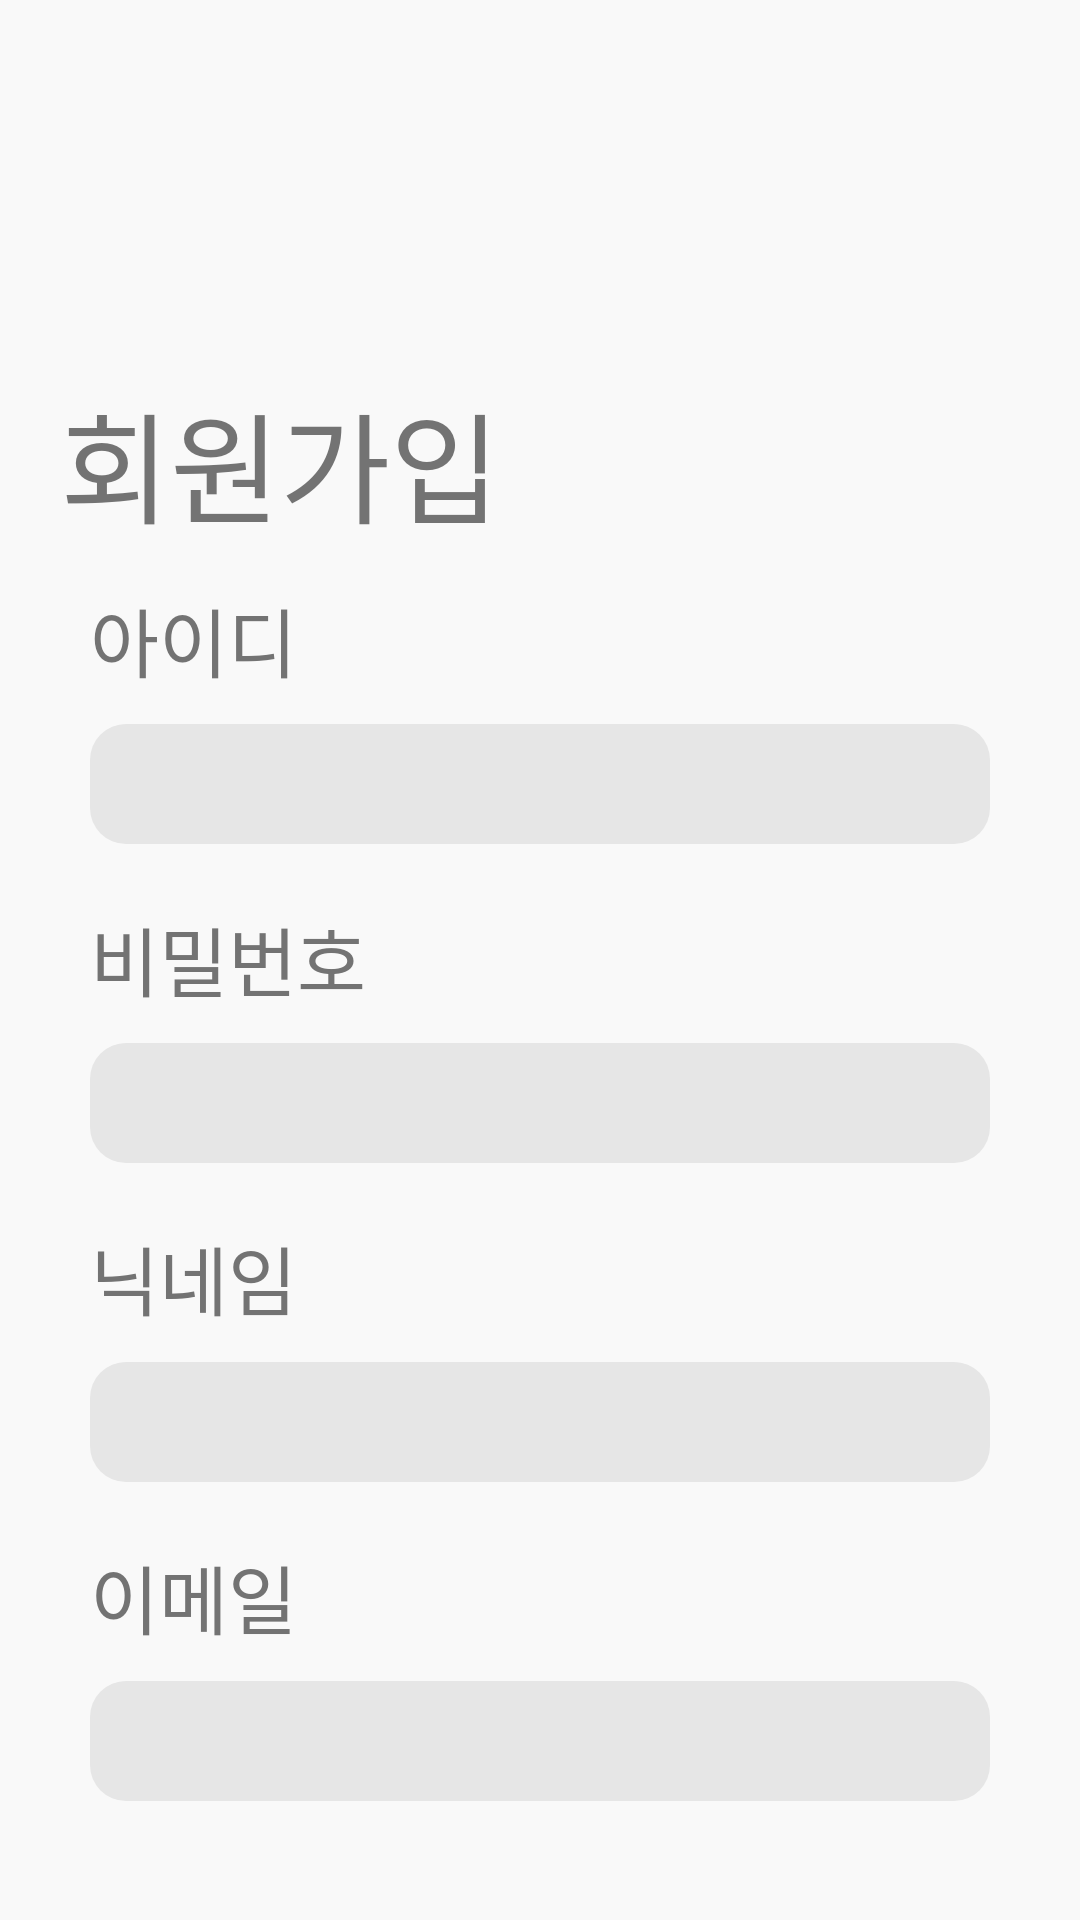

Produce the Android XML layout that renders to this screen, including the resource entries it uses.
<!-- AndroidManifest.xml: application theme Theme.ShoppingApp -->
<!-- res/layout/activity_register.xml -->
<?xml version="1.0" encoding="utf-8"?>
<LinearLayout
    xmlns:android="http://schemas.android.com/apk/res/android"
    xmlns:app="http://schemas.android.com/apk/res-auto"
    xmlns:tools="http://schemas.android.com/tools"
    android:id="@+id/main"
    android:layout_width="match_parent"
    android:layout_height="match_parent"
    android:paddingTop="40dp"
    android:background="@color/background_color"
    android:orientation="vertical"
    tools:context=".RegisterActivity"
    >

    
    <LinearLayout
        android:layout_width="match_parent"
        android:layout_height="40dp"
        android:layout_marginStart="10dp"
        android:layout_marginTop="15dp"
        android:layout_marginBottom="10dp"
        >

        <ImageView
            android:id="@+id/btnBack"
            android:layout_width="40dp"
            android:layout_height="40dp"
            android:src="@drawable/ic_back"
            />

    </LinearLayout>

    
    <LinearLayout
        android:layout_width="match_parent"
        android:layout_height="match_parent"
        android:orientation="vertical"
        >

        
        <LinearLayout
            android:layout_width="match_parent"
            android:layout_height="90dp"
            >

            <TextView
                android:layout_width="wrap_content"
                android:layout_height="wrap_content"
                android:layout_margin="20dp"
                android:text="@string/register"
                android:textSize="40sp"
                android:textColor="@color/text_color"
                android:fontFamily="@font/line_seed_kr_bd"
                />
        </LinearLayout>

        
        <LinearLayout
            android:layout_width="match_parent"
            android:layout_height="wrap_content"
            android:orientation="vertical"
            android:layout_marginLeft="30dp"
            android:layout_marginRight="30dp"
            android:paddingBottom="20dp"
            >

            <TextView
                android:layout_width="wrap_content"
                android:layout_height="wrap_content"
                android:text="@string/id_ko"
                android:textSize="25sp"
                android:textColor="@color/text_color"
                android:fontFamily="@font/line_seed_kr_rg"
                android:paddingBottom="10dp"
                />

            <EditText
                android:id="@+id/insertId"
                android:layout_width="match_parent"
                android:layout_height="40dp"
                android:textSize="20sp"
                android:background="@drawable/custom_edittext"
                android:paddingStart="10sp"
                tools:ignore="RtlSymmetry"
                />
        </LinearLayout>


        
        <LinearLayout
            android:layout_width="match_parent"
            android:layout_height="wrap_content"
            android:orientation="vertical"
            android:layout_marginLeft="30dp"
            android:layout_marginRight="30dp"
            android:paddingBottom="20dp"
            >

            <TextView
                android:layout_width="wrap_content"
                android:layout_height="wrap_content"
                android:text="@string/pw_ko"
                android:textSize="25sp"
                android:textColor="@color/text_color"
                android:fontFamily="@font/line_seed_kr_rg"
                android:paddingBottom="10dp"
                />

            <EditText
                android:id="@+id/insertPw"
                android:layout_width="match_parent"
                android:layout_height="40dp"
                android:textSize="20sp"
                android:background="@drawable/custom_edittext"
                android:paddingStart="10sp"
                tools:ignore="RtlSymmetry"
                />
        </LinearLayout>

        
        <LinearLayout
            android:layout_width="match_parent"
            android:layout_height="wrap_content"
            android:orientation="vertical"
            android:layout_marginLeft="30dp"
            android:layout_marginRight="30dp"
            android:paddingBottom="20dp"
            >

            <TextView
                android:layout_width="wrap_content"
                android:layout_height="wrap_content"
                android:text="@string/username_ko"
                android:textSize="25sp"
                android:textColor="@color/text_color"
                android:fontFamily="@font/line_seed_kr_rg"
                android:paddingBottom="10dp"
                />

            <EditText
                android:id="@+id/insertUsername"
                android:layout_width="match_parent"
                android:layout_height="40dp"
                android:textSize="20sp"
                android:background="@drawable/custom_edittext"
                android:paddingStart="10sp"
                tools:ignore="RtlSymmetry"
                />
        </LinearLayout>

        
        <LinearLayout
            android:layout_width="match_parent"
            android:layout_height="wrap_content"
            android:orientation="vertical"
            android:layout_marginLeft="30dp"
            android:layout_marginRight="30dp"
            android:paddingBottom="20dp"
            >

            <TextView
                android:layout_width="wrap_content"
                android:layout_height="wrap_content"
                android:text="@string/email_ko"
                android:textSize="25sp"
                android:textColor="@color/text_color"
                android:fontFamily="@font/line_seed_kr_rg"
                android:paddingBottom="10dp"
                />

            <EditText
                android:id="@+id/insertEmail"
                android:layout_width="match_parent"
                android:layout_height="40dp"
                android:textSize="20sp"
                android:background="@drawable/custom_edittext"
                android:paddingStart="10sp"
                tools:ignore="RtlSymmetry"
                />
        </LinearLayout>

        
        <LinearLayout
            android:layout_width="match_parent"
            android:layout_height="wrap_content"
            android:orientation="vertical"
            android:layout_marginLeft="30dp"
            android:layout_marginRight="30dp"
            android:paddingBottom="20dp"
            >

            <TextView
                android:layout_width="wrap_content"
                android:layout_height="wrap_content"
                android:text="@string/gender_ko"
                android:textSize="25sp"
                android:textColor="@color/text_color"
                android:fontFamily="@font/line_seed_kr_rg"
                android:paddingBottom="10dp"
                />

            <Spinner
                android:id="@+id/gender_spinner"
                android:layout_width="match_parent"
                android:layout_height="40dp"
                android:paddingStart="10sp"
                android:background="@drawable/custom_edittext"
                />
        </LinearLayout>


        
        <LinearLayout
            android:layout_width="match_parent"
            android:layout_height="wrap_content"
            android:orientation="vertical"
            android:layout_marginLeft="30dp"
            android:layout_marginRight="30dp"
            android:paddingBottom="20dp"
            >

            <TextView
                android:layout_width="wrap_content"
                android:layout_height="wrap_content"
                android:text="@string/birthday_ko"
                android:textSize="25sp"
                android:textColor="@color/text_color"
                android:fontFamily="@font/line_seed_kr_rg"
                android:paddingBottom="10dp"
                />

            <EditText
                android:id="@+id/insertBirth"
                android:layout_width="match_parent"
                android:layout_height="40dp"
                android:textSize="20sp"
                android:background="@drawable/custom_edittext"
                android:paddingStart="10sp"
                tools:ignore="RtlSymmetry"
                />
        </LinearLayout>

        
        <LinearLayout
            android:layout_width="match_parent"
            android:layout_height="wrap_content"
            android:paddingTop="40dp"
            android:orientation="vertical"
            android:gravity="center"
            >

            <Button
                android:id="@+id/register"
                android:layout_width="430dp"
                android:layout_height="50dp"
                android:text="@string/register"
                android:textSize="20sp"
                android:fontFamily="@font/line_seed_kr_rg"
                android:background="@drawable/button_style_cat"
                />

        </LinearLayout>

    </LinearLayout>
</LinearLayout>
<!-- resources referenced by this layout -->
<resources>
  <color name="background_color">#F9F9F9</color>
  <color name="text_color">#737373</color>
  <!-- drawable button_style_cat (drawable) -->
  <?xml version="1.0" encoding="utf-8"?>
  <selector xmlns:android="http://schemas.android.com/apk/res/android">
  
  
      
      <item android:state_pressed="true" >
          <shape>
              <gradient
                  android:startColor="#0D5500"
                  android:endColor="#0D5500"
                  android:angle="270" />
              <stroke
                  android:width="2dp"
                  android:color="#0D5500" />
              <corners
                  android:radius="20dp" />
              <padding
                  android:left="10dp"
                  android:top="10dp"
                  android:right="10dp"
                  android:bottom="10dp"/>
          </shape>
      </item>
  
  
      
      <item android:state_focused="true">
          <shape>
              <gradient
                  android:startColor="#14B61A"
                  android:endColor="#14B61A"
                  android:angle="270" />
              <stroke
                  android:width="2dp"
                  android:color="#14B61A" />
              <corners
                  android:radius="2dp" />
              <padding
                  android:left="10dp"
                  android:top="10dp"
                  android:right="10dp"
                  android:bottom="10dp"/>
          </shape>
      </item>
  
  
      
      <item>
          <shape>
              <gradient
                  android:startColor="#14B61A"
                  android:endColor="#14B61A"
                  android:angle="90" />
              <stroke
                  android:width="2dp"
                  android:color="#14B61A" />
              <corners
                  android:radius="20dp" />
              <padding
                  android:left="10dp"
                  android:top="10dp"
                  android:right="10dp"
                  android:bottom="10dp"/>
          </shape>
      </item>
  
  </selector>
  <!-- drawable custom_edittext (drawable) -->
  <?xml version="1.0" encoding="utf-8"?>
  <shape xmlns:android="http://schemas.android.com/apk/res/android">
      <solid android:color="@color/colorEditTextBg" />
      <corners android:radius="12dp" />
      <padding
          android:bottom="7dp"
          android:top="7dp"
          android:left="10dp"
          android:right="10dp" />
  </shape>
  <string name="birthday_ko">생년월일</string>
  <string name="email_ko">이메일</string>
  <string name="gender_ko">성별</string>
  <string name="id_ko">아이디</string>
  <string name="pw_ko">비밀번호</string>
  <string name="register">회원가입</string>
  <string name="username_ko">닉네임</string>
  <style name="Theme.ShoppingApp" parent="Theme.MaterialComponents.DayNight.DarkActionBar">
          
          <item name="colorPrimary">@color/default_color</item>
          <item name="colorPrimaryVariant">@color/default_color</item>
          <item name="colorOnPrimary">@color/insert_area_color</item>
          
          <item name="colorSecondary">@color/teal_200</item>
          <item name="colorSecondaryVariant">@color/teal_700</item>
          <item name="colorOnSecondary">@color/black</item>
          
          <item name="android:statusBarColor">@color/default_color</item>
          
  
          
          <item name="android:windowNoTitle">true</item>
          <item name="windowNoTitle">true</item>
          <item name="windowActionBar">false</item>
  
      </style>
  <color name="colorEditTextBg">#e6e6e6</color>
  <color name="default_color">#3B86CB</color>
  <color name="insert_area_color">#E6E6E6</color>
  <color name="teal_200">#FF03DAC5</color>
  <color name="teal_700">#FF018786</color>
  <color name="black">#FF000000</color>
</resources>
